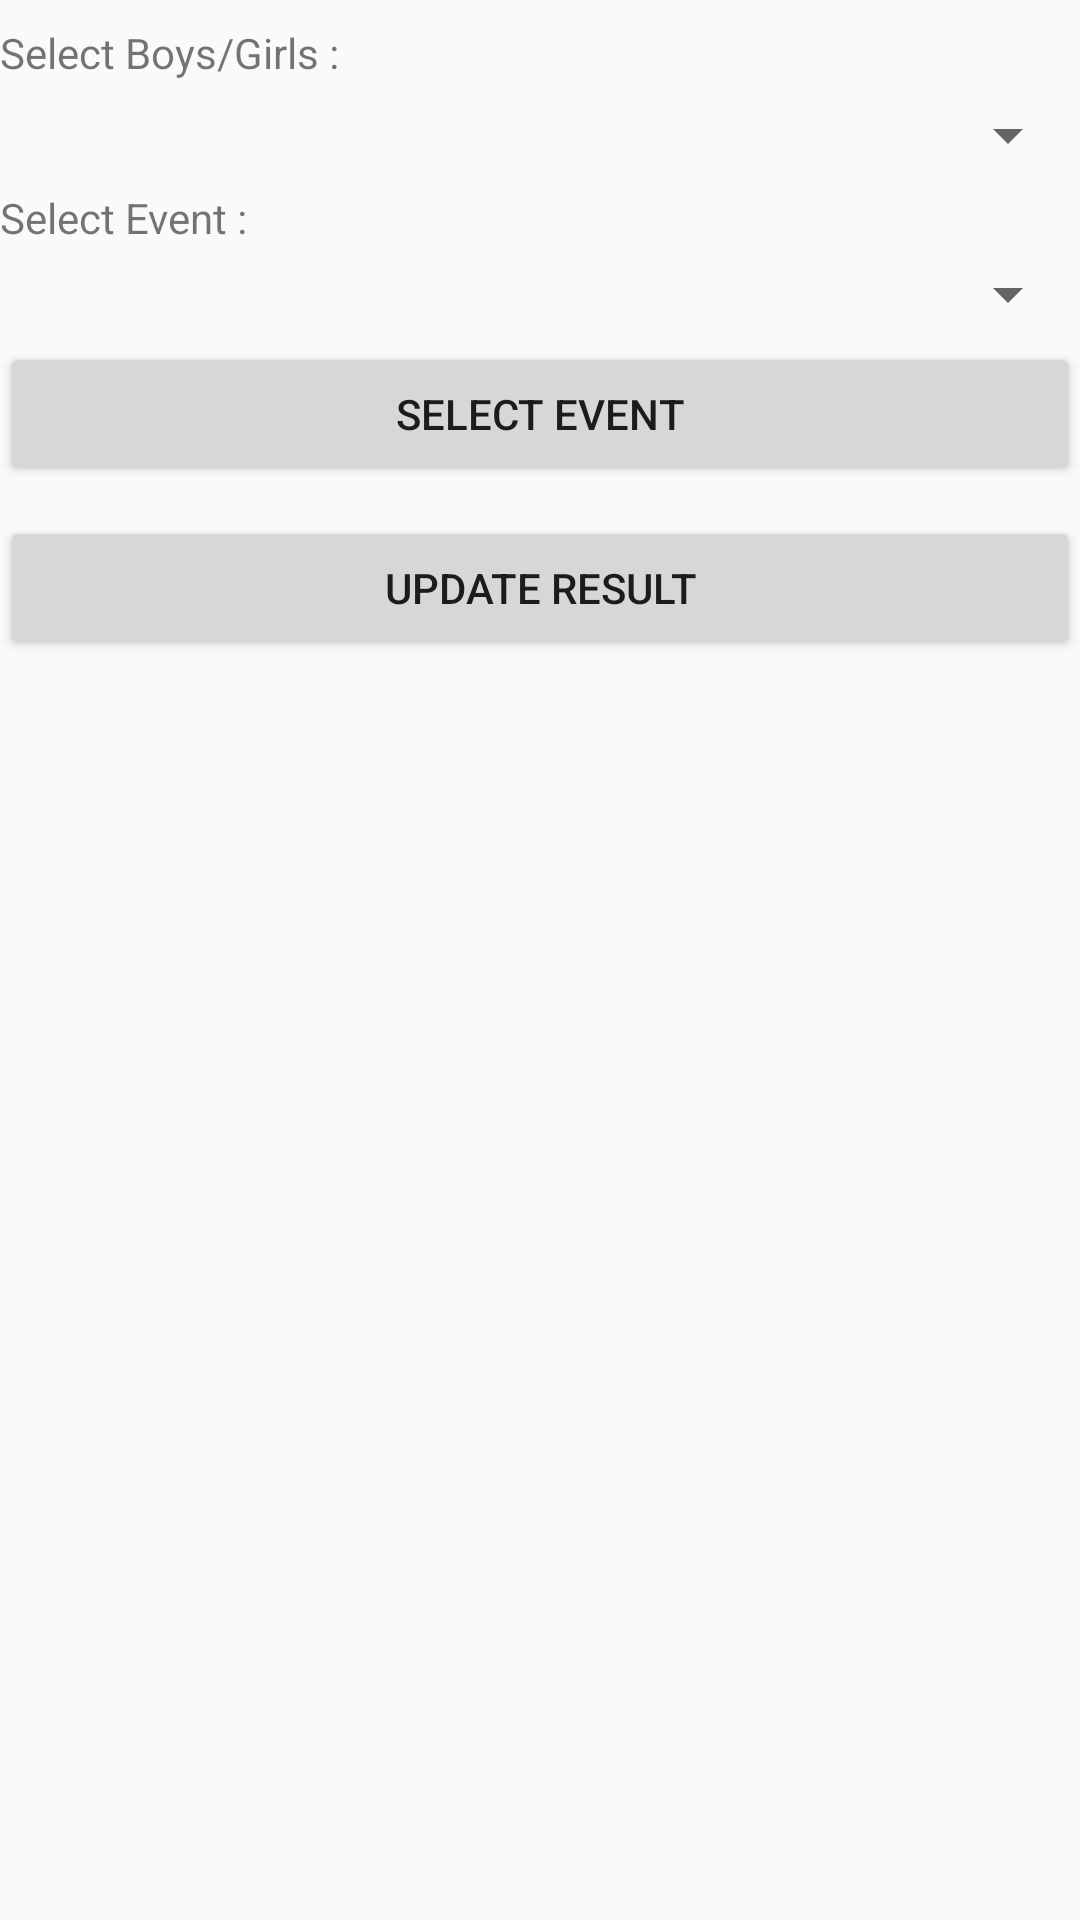

The Android layout XML behind this screen, and the referenced resources:
<!-- AndroidManifest.xml: application theme Theme.Design.Light -->
<!-- res/layout/activity_short_list.xml -->
<?xml version="1.0" encoding="utf-8"?>
<android.support.constraint.ConstraintLayout
    xmlns:android="http://schemas.android.com/apk/res/android"
    xmlns:app="http://schemas.android.com/apk/res-auto"
    xmlns:tools="http://schemas.android.com/tools"
    android:layout_width="match_parent"
    android:layout_height="match_parent"
    tools:context="com.ccet.hp.sportsapplication.ShortList"
    tools:layout_editor_absoluteY="81dp"
    tools:layout_editor_absoluteX="0dp">


    <TableLayout
        android:id="@+id/tableLayout_shortList"
        android:layout_width="wrap_content"
        android:layout_height="wrap_content"
        app:layout_constraintRight_toRightOf="parent"
        app:layout_constraintLeft_toLeftOf="parent"
        app:layout_constraintTop_toTopOf="parent"
        android:layout_marginTop="8dp">
    <TextView
        android:id="@+id/textView10"
        android:layout_width="wrap_content"
        android:layout_height="wrap_content"
        android:text="Select Boys/Girls :"
        />

        <Spinner
            android:id="@+id/spinner_short_list"
            android:layout_width="382dp"
            android:layout_height="36dp"
            android:entries="@array/gender_entries"
            />

    <TextView
        android:id="@+id/textView14"
        android:layout_width="wrap_content"
        android:layout_height="wrap_content"
        android:text="Select Event :"/>

    <Spinner
        android:id="@+id/spinner_event_shortlist"
        android:layout_width="382dp"
        android:layout_height="32dp"
        />

    <Button
        android:id="@+id/shortList_get_names"
        android:layout_width="match_parent"
        android:layout_height="match_parent"
        android:text="Select Event"
        />

        <ListView
            android:padding="5dp"
            android:id="@+id/candidateList"
            android:layout_width="match_parent"
            android:layout_height="wrap_content"
            app:layout_constraintTop_toBottomOf="@+id/tableLayout_shortList"
            app:layout_constraintRight_toRightOf="parent"
            app:layout_constraintLeft_toLeftOf="parent"
            />

        <Button
            android:id="@+id/update_shortlist"
            android:layout_height="wrap_content"
            android:layout_width="wrap_content"
            android:textAlignment="center"
            android:text="Update Result"
            />

    </TableLayout>



</android.support.constraint.ConstraintLayout>
<!-- resources referenced by this layout -->
<resources>
  <string-array name="gender_entries">
          <item> </item>
          <item>Boy</item>
          <item>Girl</item>
      </string-array>
</resources>
